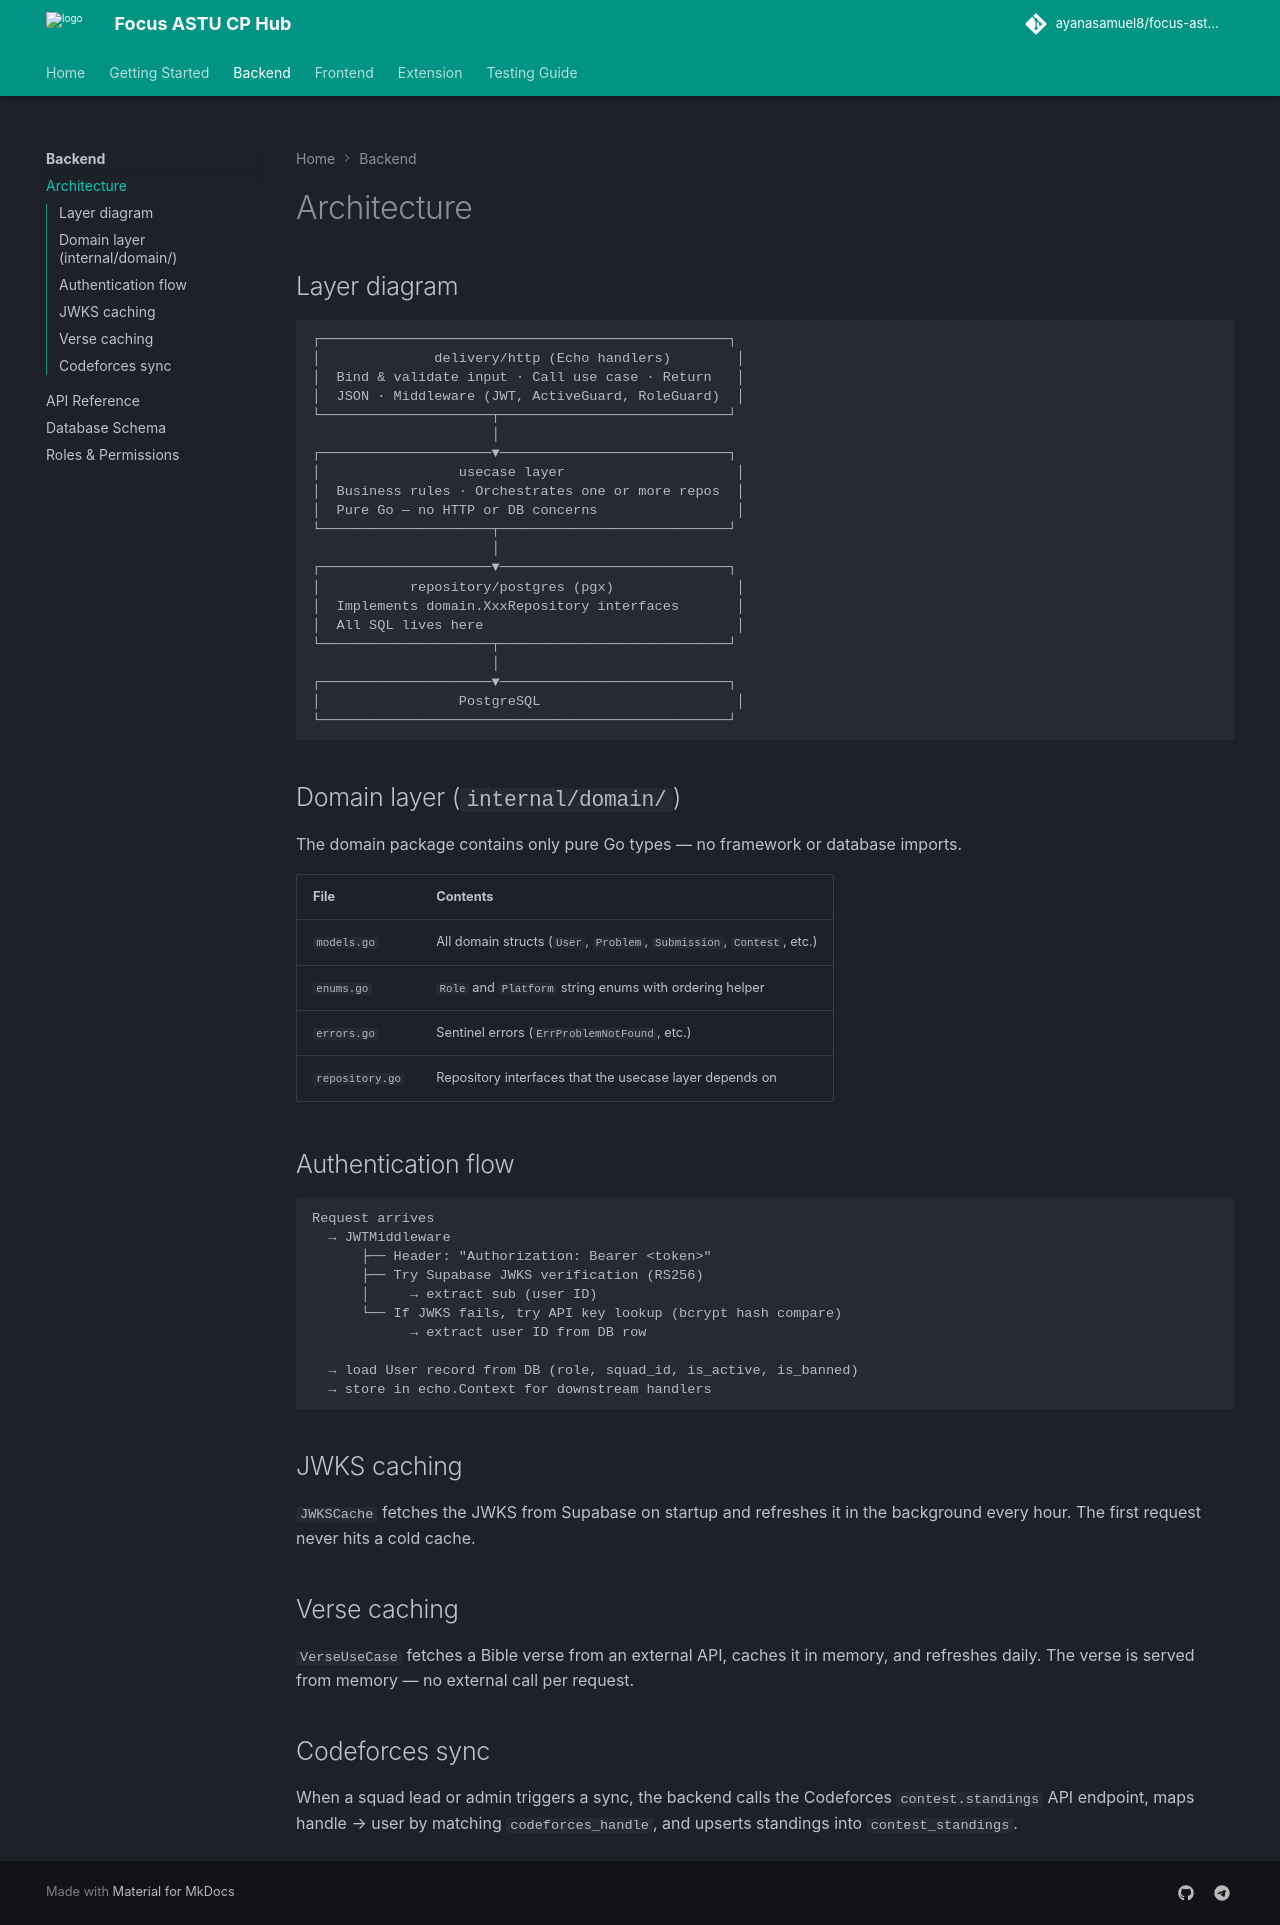

repository: ayanasamuel8/focus-astu-cp-hub-web · page: backend/architecture/index.html · generator: mkdocs

# Architecture

## Layer diagram

```
┌──────────────────────────────────────────────────┐
│              delivery/http (Echo handlers)        │
│  Bind & validate input · Call use case · Return   │
│  JSON · Middleware (JWT, ActiveGuard, RoleGuard)  │
└─────────────────────┬────────────────────────────┘
                      │
┌─────────────────────▼────────────────────────────┐
│                 usecase layer                     │
│  Business rules · Orchestrates one or more repos  │
│  Pure Go — no HTTP or DB concerns                 │
└─────────────────────┬────────────────────────────┘
                      │
┌─────────────────────▼────────────────────────────┐
│           repository/postgres (pgx)               │
│  Implements domain.XxxRepository interfaces       │
│  All SQL lives here                               │
└─────────────────────┬────────────────────────────┘
                      │
┌─────────────────────▼────────────────────────────┐
│                 PostgreSQL                        │
└──────────────────────────────────────────────────┘
```

## Domain layer (`internal/domain/`)

The domain package contains only pure Go types — no framework or database imports.

| File | Contents |
|------|----------|
| `models.go` | All domain structs (`User`, `Problem`, `Submission`, `Contest`, etc.) |
| `enums.go` | `Role` and `Platform` string enums with ordering helper |
| `errors.go` | Sentinel errors (`ErrProblemNotFound`, etc.) |
| `repository.go` | Repository interfaces that the usecase layer depends on |

## Authentication flow

```
Request arrives
  → JWTMiddleware
      ├── Header: "Authorization: Bearer <token>"
      ├── Try Supabase JWKS verification (RS256)
      │     → extract sub (user ID)
      └── If JWKS fails, try API key lookup (bcrypt hash compare)
            → extract user ID from DB row

  → load User record from DB (role, squad_id, is_active, is_banned)
  → store in echo.Context for downstream handlers
```

## JWKS caching

`JWKSCache` fetches the JWKS from Supabase on startup and refreshes it in the background every hour. The first request never hits a cold cache.

## Verse caching

`VerseUseCase` fetches a Bible verse from an external API, caches it in memory, and refreshes daily. The verse is served from memory — no external call per request.

## Codeforces sync

When a squad lead or admin triggers a sync, the backend calls the Codeforces `contest.standings` API endpoint, maps handle → user by matching `codeforces_handle`, and upserts standings into `contest_standings`.
